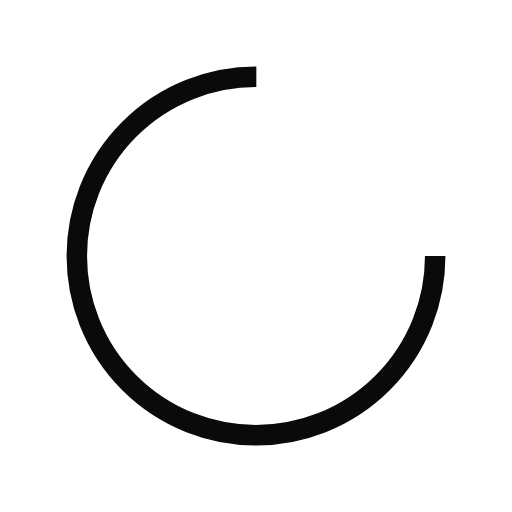
t = 0.00 s
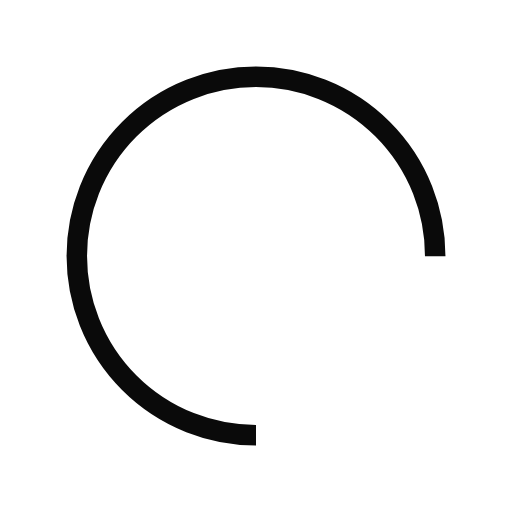
t = 0.25 s
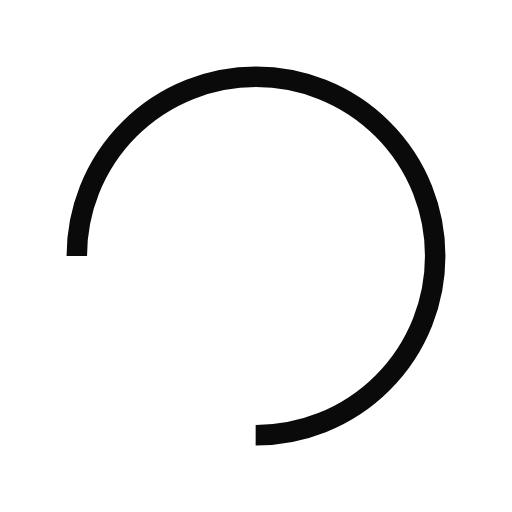
t = 0.50 s
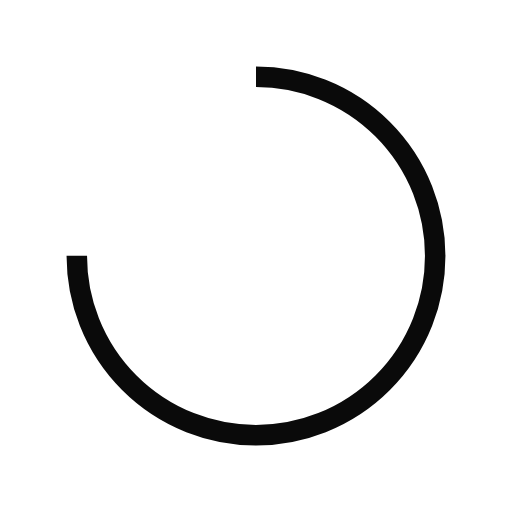
t = 0.75 s

The animated SVG that drew these frames (rendered in a browser with its animation timeline set to each time). Animation: 1 SMIL element (animateTransform=1); one cycle of 1.00 s, repeats indefinitely.

<?xml version="1.0" encoding="utf-8"?>
<svg xmlns="http://www.w3.org/2000/svg" xmlns:xlink="http://www.w3.org/1999/xlink" style="margin: auto; background: none; display: block; shape-rendering: auto;" width="200px" height="200px" viewBox="0 0 100 100" preserveAspectRatio="xMidYMid">
<circle cx="50" cy="50" fill="none" stroke="#0a0a0a" stroke-width="4" r="35" stroke-dasharray="164.93361431346415 56.97787143782138">
  <animateTransform attributeName="transform" type="rotate" repeatCount="indefinite" dur="1s" values="0 50 50;360 50 50" keyTimes="0;1"></animateTransform>
</circle>
<!-- [ldio] generated by https://loading.io/ --></svg>